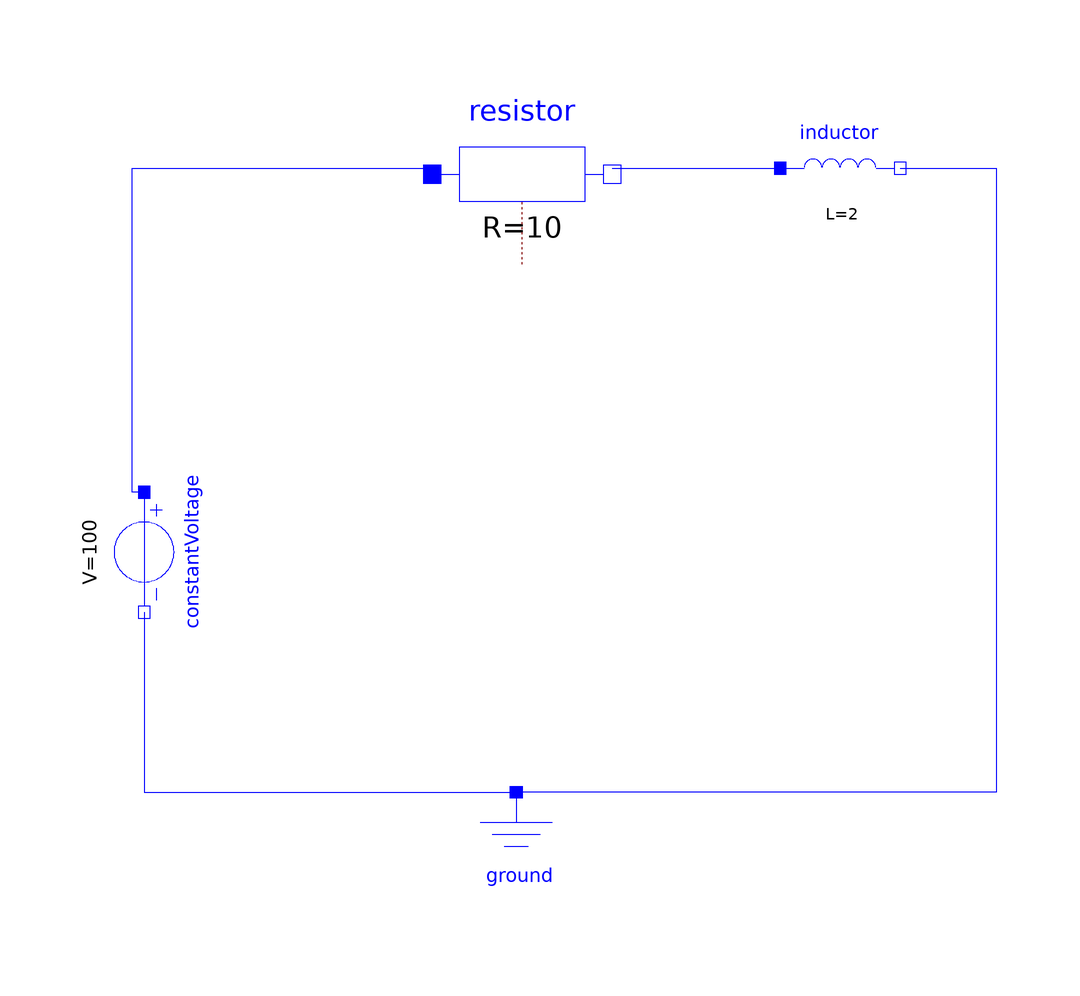

Above is the diagram view of the following Modelica model: its components placed by their Placement annotations and its connect equations drawn as lines.

model Assignment_3of1
  Modelica.Electrical.Analog.Basic.Resistor resistor(R = 10)  annotation(
    Placement(visible = true, transformation(origin = {1, 63}, extent = {{-15, -15}, {15, 15}}, rotation = 0)));
  Modelica.Electrical.Analog.Basic.Inductor inductor(L = 2)  annotation(
    Placement(visible = true, transformation(origin = {54, 64}, extent = {{-10, -10}, {10, 10}}, rotation = 0)));
  Modelica.Electrical.Analog.Basic.Ground ground annotation(
    Placement(visible = true, transformation(origin = {0, -50}, extent = {{-10, -10}, {10, 10}}, rotation = 0)));
  Modelica.Electrical.Analog.Sources.ConstantVoltage constantVoltage(V = 100)  annotation(
    Placement(visible = true, transformation(origin = {-62, 0}, extent = {{-10, -10}, {10, 10}}, rotation = -90)));
equation
  connect(constantVoltage.p, resistor.p) annotation(
    Line(points = {{-62, 10}, {-64, 10}, {-64, 64}, {-14, 64}}, color = {0, 0, 255}));
  connect(constantVoltage.n, ground.p) annotation(
    Line(points = {{-62, -10}, {-62, -40}, {0, -40}}, color = {0, 0, 255}));
  connect(resistor.n, inductor.p) annotation(
    Line(points = {{16, 64}, {44, 64}}, color = {0, 0, 255}));
  connect(inductor.n, ground.p) annotation(
    Line(points = {{64, 64}, {80, 64}, {80, -40}, {0, -40}}, color = {0, 0, 255}));

annotation(
    uses(Modelica(version = "4.0.0")),
    Documentation(info = "<html><head></head><body>In this RL circuit<div>R=10ohm</div><div>V=100V</div><div>L=2H</div><div>&nbsp;In this RL circuit load to the resistor with inductor, Firstly I connected the connection between the positive terminal of constantVoltage and resistor. then the connection between negative terminal of resistor and positive terminal of inductor, then connection between negative terminal of the inductor and ground, connection between negative terminal of constantvoltaga and ground. Finally check the model, then simulate. after that go for plotting.</div></body></html>"));
end Assignment_3of1;